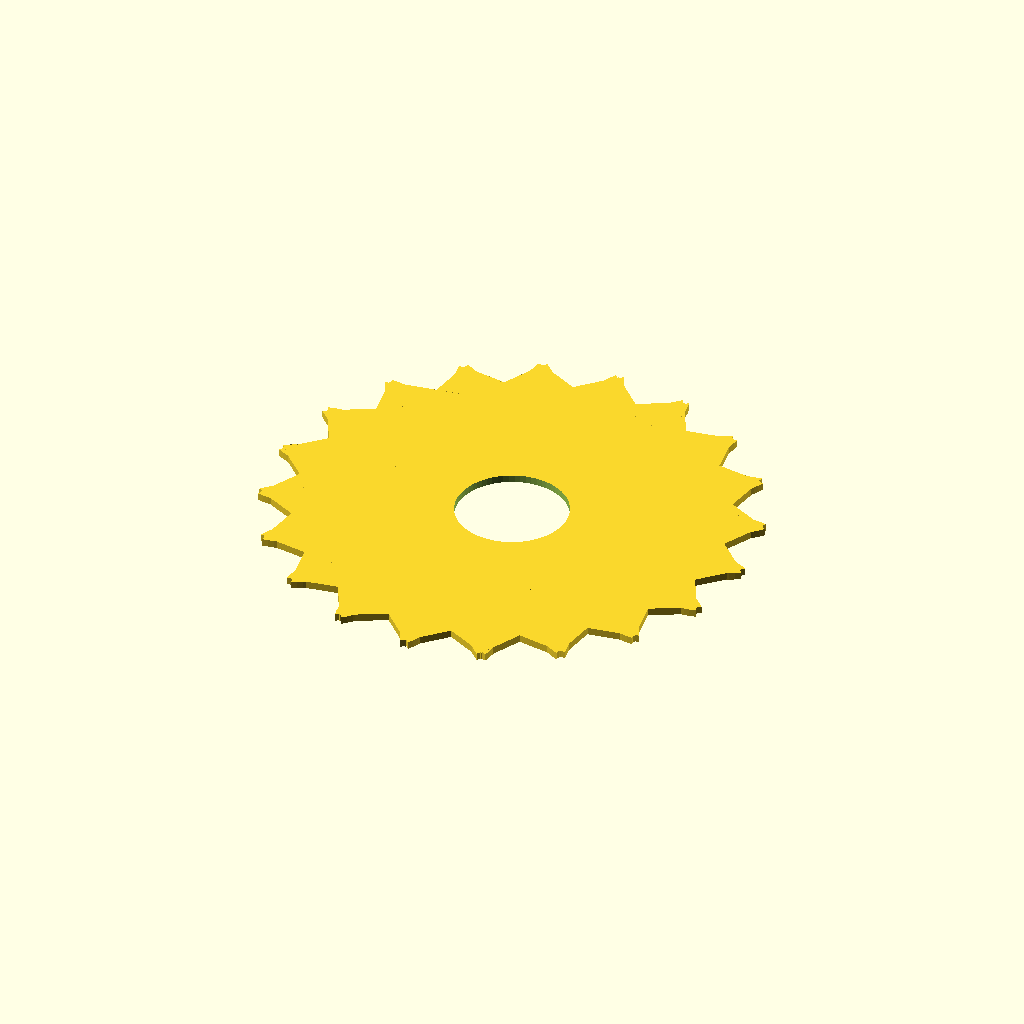
Cell 1 — every parameter at its default value.
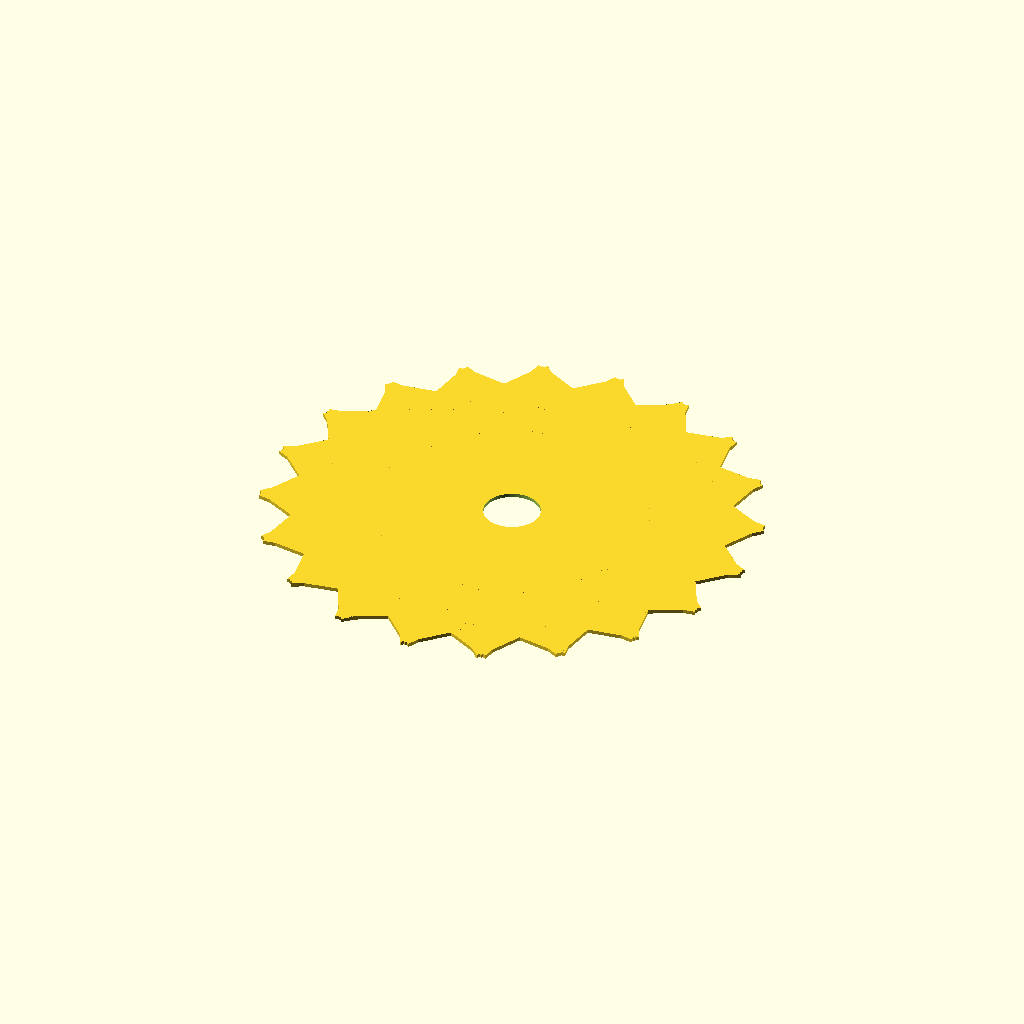
Cell 2: MODULE = 6 (everything else at default).
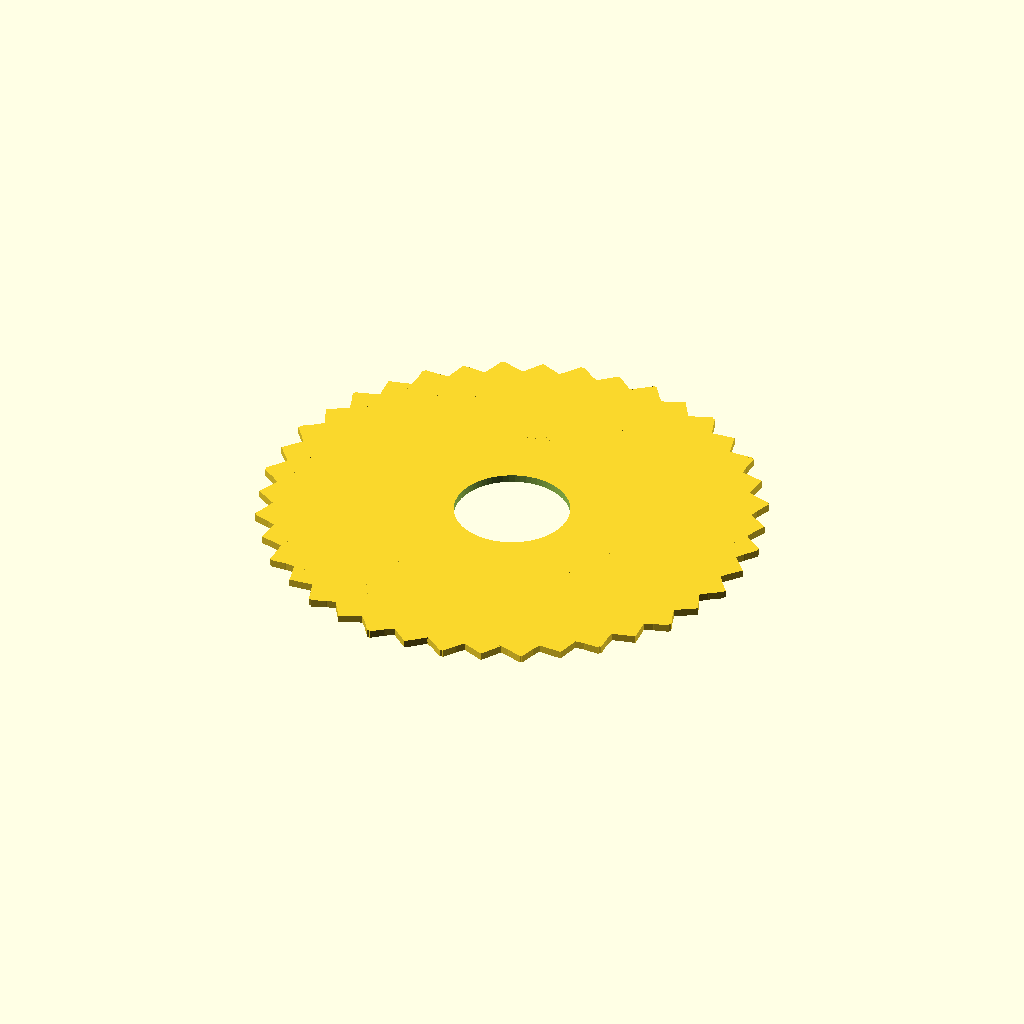
Cell 3: PRESSURE_ANGLE = 40 (everything else at default).
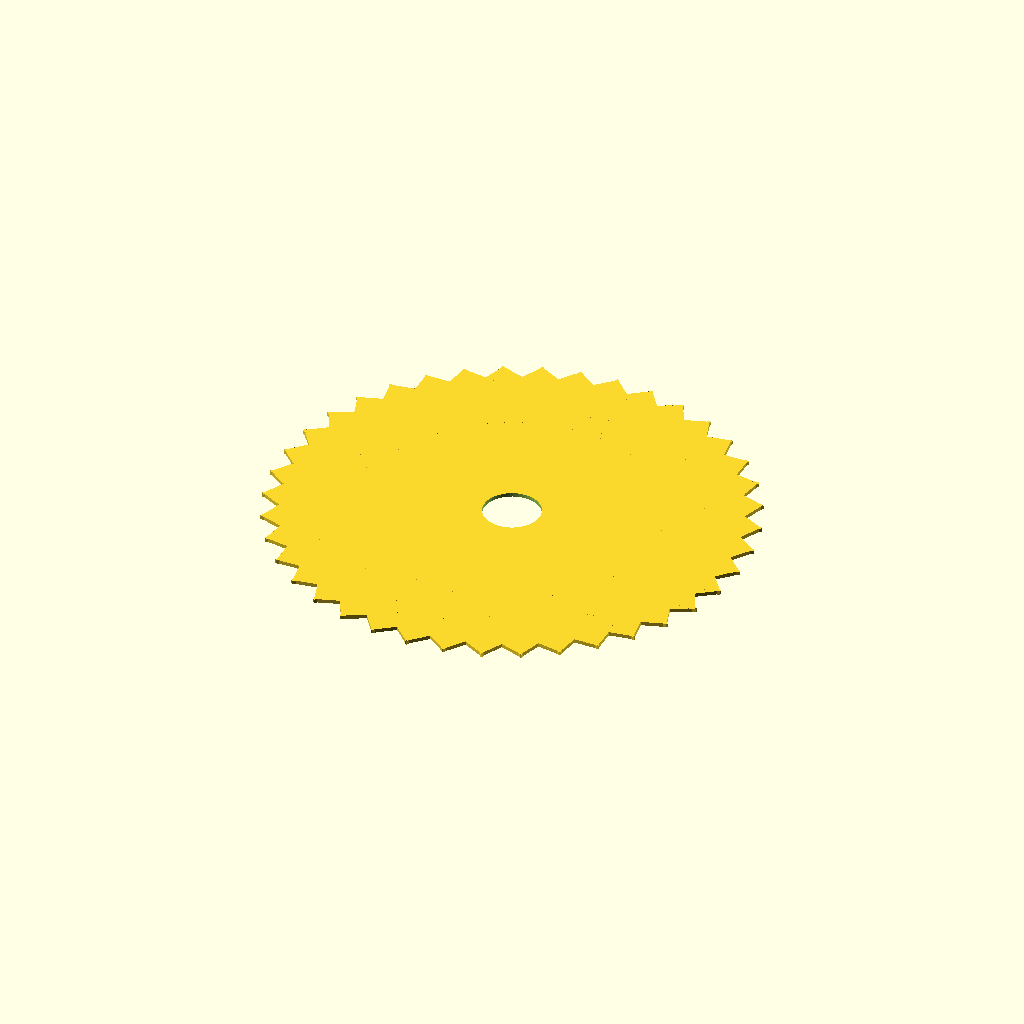
Cell 4 — GEAR_TEETH set to 40, the other parameters unchanged.
All cells are drawn from the same view direction (rotation 55°, 0°, 25°, orthographic, colour scheme Cornfield), but the view is re-fitted for each cell, so position and scale can differ between cells as well as the parameter.
The OpenSCAD source (3d_design_agent/wave_ocean_v5_profiles.scad):
/*
 * WAVE OCEAN v5 - 2D PROFILE EXPORT FOR FUSION 360
 *
 * This file generates flat 2D profiles that can be exported as DXF
 * and imported into Fusion 360 as sketches.
 *
 * USAGE:
 * 1. Open in OpenSCAD
 * 2. Uncomment ONE profile at a time
 * 3. File → Export → Export as DXF
 * 4. Import DXF into Fusion 360 sketch
 *
 * Each profile is positioned at origin for easy import.
 */

$fn = 64;

// === PARAMETERS (match main file) ===
MODULE = 3;
PRESSURE_ANGLE = 20;
GEAR_TEETH = 20;
GEAR_PITCH_R = MODULE * GEAR_TEETH / 2;      // 30mm
GEAR_BASE_R = GEAR_PITCH_R * cos(PRESSURE_ANGLE);  // 28.19mm
GEAR_TIP_R = GEAR_PITCH_R + MODULE;          // 33mm
GEAR_ROOT_R = GEAR_PITCH_R - 1.25 * MODULE;  // 26.25mm

RACK_ADDENDUM = MODULE;
RACK_DEDENDUM = 1.25 * MODULE;
RACK_TOOTH_HEIGHT = RACK_ADDENDUM + RACK_DEDENDUM;

// === HELPER FUNCTIONS ===
function involute_point(base_r, angle_deg) =
    let(t = angle_deg * PI / 180)
    [base_r * (cos(angle_deg) + t * sin(angle_deg)),
     base_r * (sin(angle_deg) - t * cos(angle_deg))];

function inv_angle_at_r(base_r, r) =
    let(ratio = r / base_r)
    (ratio > 1) ? sqrt(ratio * ratio - 1) * 180 / PI : 0;

// ═══════════════════════════════════════════════════════════════════════════
//                         PROFILE 1: GEAR REFERENCE CIRCLES
// ═══════════════════════════════════════════════════════════════════════════
// Export this first to establish reference geometry in Fusion

module gear_reference_circles() {
    // Construction circles - import as construction geometry
    difference() {
        circle(r = GEAR_PITCH_R + 0.2);
        circle(r = GEAR_PITCH_R - 0.2);
    }
    difference() {
        circle(r = GEAR_BASE_R + 0.2);
        circle(r = GEAR_BASE_R - 0.2);
    }
    difference() {
        circle(r = GEAR_ROOT_R + 0.2);
        circle(r = GEAR_ROOT_R - 0.2);
    }
    difference() {
        circle(r = GEAR_TIP_R + 0.2);
        circle(r = GEAR_TIP_R - 0.2);
    }
    // Center crosshairs
    square([1, 70], center=true);
    square([70, 1], center=true);
}

// ═══════════════════════════════════════════════════════════════════════════
//                         PROFILE 2: SINGLE GEAR TOOTH
// ═══════════════════════════════════════════════════════════════════════════
// Import this, then use Circular Pattern × 20 in Fusion

module gear_tooth_profile() {
    inv_angle_tip = inv_angle_at_r(GEAR_BASE_R, GEAR_TIP_R);
    tooth_thick_linear = PI * MODULE / 2;
    tooth_half_angle = (tooth_thick_linear / GEAR_PITCH_R) * 180 / PI;

    // Generate involute points
    steps = 12;
    right_flank = [
        for (i = [0 : steps])
            let(a = (inv_angle_tip) * i / steps,
                pt = involute_point(GEAR_BASE_R, a),
                r = norm(pt), ang = atan2(pt.y, pt.x))
            [r * cos(ang - tooth_half_angle/2), r * sin(ang - tooth_half_angle/2)]
    ];

    left_flank = [for (i = [len(right_flank)-1 : -1 : 0])
        [-right_flank[i].x, right_flank[i].y]];

    // Root and tip arcs
    root_arc = [
        [GEAR_ROOT_R * sin(-tooth_half_angle * 0.8), GEAR_ROOT_R * cos(-tooth_half_angle * 0.8)],
        [GEAR_ROOT_R * sin(-tooth_half_angle * 0.4), GEAR_ROOT_R * cos(-tooth_half_angle * 0.4)],
        right_flank[0]
    ];

    tip_arc = [
        right_flank[len(right_flank)-1],
        [0, GEAR_TIP_R - 0.3],
        left_flank[0]
    ];

    end_arc = [
        left_flank[len(left_flank)-1],
        [GEAR_ROOT_R * sin(tooth_half_angle * 0.4), GEAR_ROOT_R * cos(tooth_half_angle * 0.4)],
        [GEAR_ROOT_R * sin(tooth_half_angle * 0.8), GEAR_ROOT_R * cos(tooth_half_angle * 0.8)]
    ];

    polygon(concat(root_arc, right_flank, tip_arc, left_flank, end_arc));
}

// ═══════════════════════════════════════════════════════════════════════════
//                         PROFILE 3: COMPLETE GEAR (2D)
// ═══════════════════════════════════════════════════════════════════════════
// Full gear profile - can be extruded directly in Fusion

module gear_complete_2d() {
    difference() {
        union() {
            circle(r = GEAR_ROOT_R);
            for (i = [0 : GEAR_TEETH - 1]) {
                rotate([0, 0, i * 360 / GEAR_TEETH])
                    gear_tooth_profile();
            }
        }
        // Bore
        circle(d = 15);
    }
}

// ═══════════════════════════════════════════════════════════════════════════
//                         PROFILE 4: SINGLE RACK TOOTH
// ═══════════════════════════════════════════════════════════════════════════
// Import this, then use Rectangular Pattern in Fusion (spacing = 9.42mm)

module rack_tooth_profile() {
    half_width_pitch = PI * MODULE / 4;
    root_half = half_width_pitch - RACK_ADDENDUM * tan(PRESSURE_ANGLE);
    tip_half = half_width_pitch + RACK_DEDENDUM * tan(PRESSURE_ANGLE);
    fillet = 0.75;
    chamfer = 0.3;

    polygon([
        [-root_half - fillet * 0.3, 0],
        [-root_half, fillet * 0.3],
        [-tip_half + chamfer, RACK_TOOTH_HEIGHT - chamfer],
        [-tip_half + chamfer * 0.3, RACK_TOOTH_HEIGHT],
        [tip_half - chamfer * 0.3, RACK_TOOTH_HEIGHT],
        [tip_half - chamfer, RACK_TOOTH_HEIGHT - chamfer],
        [root_half, fillet * 0.3],
        [root_half + fillet * 0.3, 0]
    ]);
}

// ═══════════════════════════════════════════════════════════════════════════
//                         PROFILE 5: ROD-END BEARING HOUSING
// ═══════════════════════════════════════════════════════════════════════════
// Cross-section for revolve in Fusion

module rod_end_housing_profile() {
    body_od = 16;
    body_width = 10;
    ball_d = 12;
    bore = 8;
    shank_od = 10;
    shank_length = 8;

    // Housing half-profile (revolve around Y axis)
    difference() {
        union() {
            // Main body
            translate([0, -body_width/2])
                square([body_od/2, body_width]);
            // Shank
            translate([0, body_width/2])
                square([shank_od/2, shank_length]);
        }
        // Ball socket (semicircle)
        translate([0, 0])
            circle(d = ball_d + 0.4);
        // Shank bore
        translate([0, body_width/2])
            square([bore/2 + 0.2, shank_length + 1]);
    }
}

// ═══════════════════════════════════════════════════════════════════════════
//                         PROFILE 6: ROD-END BALL
// ═══════════════════════════════════════════════════════════════════════════
// Half-profile for revolve

module rod_end_ball_profile() {
    ball_d = 12;
    bore = 8;

    difference() {
        circle(d = ball_d);
        square([bore, ball_d + 2], center=true);
    }
}

// ═══════════════════════════════════════════════════════════════════════════
//                         PROFILE 7: CONNECTING ROD CROSS-SECTION
// ═══════════════════════════════════════════════════════════════════════════
// Extrude this along rod axis in Fusion

module rod_cross_section() {
    rod_width = 8;
    rod_height = 5;
    corner_r = 1.5;

    hull() {
        translate([-rod_width/2 + corner_r, -rod_height/2 + corner_r])
            circle(r = corner_r);
        translate([rod_width/2 - corner_r, -rod_height/2 + corner_r])
            circle(r = corner_r);
        translate([-rod_width/2 + corner_r, rod_height/2 - corner_r])
            circle(r = corner_r);
        translate([rod_width/2 - corner_r, rod_height/2 - corner_r])
            circle(r = corner_r);
    }
}

// ═══════════════════════════════════════════════════════════════════════════
//                         PROFILE 8: ROCKER BAR (TOP VIEW)
// ═══════════════════════════════════════════════════════════════════════════
// Extrude 6mm in Fusion, then add pivot/lightening holes

module rocker_bar_profile() {
    length = 100;
    width = 10;
    boss_d = 14;
    half = length / 2;

    hull() {
        // Main bar
        translate([-half + width/2, 0]) circle(d = width);
        translate([half - width/2, 0]) circle(d = width);
    }

    // End bosses
    translate([-half, 0]) circle(d = boss_d);
    translate([half, 0]) circle(d = boss_d);
}

// ═══════════════════════════════════════════════════════════════════════════
//                         PROFILE 9: PIVOT POST CROSS-SECTION
// ═══════════════════════════════════════════════════════════════════════════
// Square tube for extrusion

module pivot_post_section() {
    difference() {
        square([12, 12], center=true);
        square([8, 8], center=true);
    }
}

// ═══════════════════════════════════════════════════════════════════════════
//                         PROFILE 10: SHOULDER BOLT
// ═══════════════════════════════════════════════════════════════════════════
// Half-profile for revolve

module shoulder_bolt_profile() {
    head_d = 12;
    head_h = 4;
    shoulder_d = 8;
    shoulder_h = 10;
    thread_d = 6;
    thread_h = 6;

    // Profile for revolve (right side only)
    polygon([
        [0, 0],
        [head_d/2, 0],
        [head_d/2, head_h],
        [shoulder_d/2, head_h],
        [shoulder_d/2, head_h + shoulder_h],
        [thread_d/2 * 0.85, head_h + shoulder_h],
        [thread_d/2 * 0.85, head_h + shoulder_h + thread_h],
        [0, head_h + shoulder_h + thread_h]
    ]);
}

// ═══════════════════════════════════════════════════════════════════════════
//                              RENDER ONE PROFILE
// ═══════════════════════════════════════════════════════════════════════════
// UNCOMMENT ONE LINE AT A TIME, THEN EXPORT AS DXF

// gear_reference_circles();
// gear_tooth_profile();
gear_complete_2d();
// rack_tooth_profile();
// rod_end_housing_profile();
// rod_end_ball_profile();
// rod_cross_section();
// rocker_bar_profile();
// pivot_post_section();
// shoulder_bolt_profile();
Customizer parameters (derived from the source; name, type, default, range or options):
MODULE: number, default 3
PRESSURE_ANGLE: number, default 20
GEAR_TEETH: number, default 20
